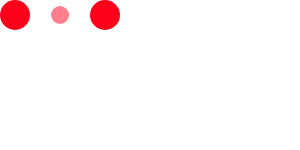
t = 0.00 s
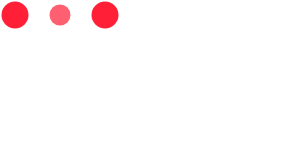
t = 0.10 s
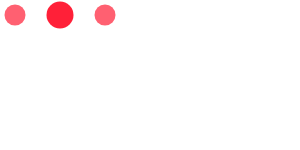
t = 0.30 s
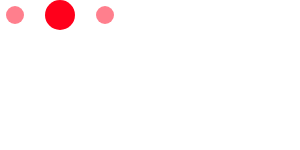
t = 0.40 s
t = 0.50 s: frame unchanged from t = 0.30 s, image omitted
t = 0.70 s: frame unchanged from t = 0.10 s, image omitted

The animated SVG that drew these frames (rendered in a browser with its animation timeline set to each time). Animation: 6 SMIL elements (animate=6); one cycle of 0.80 s, repeats indefinitely.

<svg xmlns="http://www.w3.org/2000/svg" fill="#FF001B"><circle cx="15" cy="15" r="15"><animate attributeName="r" from="15" to="15" begin="0s" dur="0.8s" values="15;9;15" calcMode="linear" repeatCount="indefinite"/><animate attributeName="fill-opacity" from="1" to="1" begin="0s" dur="0.8s" values="1;.5;1" calcMode="linear" repeatCount="indefinite"/></circle><circle cx="60" cy="15" r="9" fill-opacity=".3"><animate attributeName="r" from="9" to="9" begin="0s" dur="0.8s" values="9;15;9" calcMode="linear" repeatCount="indefinite"/><animate attributeName="fill-opacity" from=".5" to=".5" begin="0s" dur="0.8s" values=".5;1;.5" calcMode="linear" repeatCount="indefinite"/></circle><circle cx="105" cy="15" r="15"><animate attributeName="r" from="15" to="15" begin="0s" dur="0.8s" values="15;9;15" calcMode="linear" repeatCount="indefinite"/><animate attributeName="fill-opacity" from="1" to="1" begin="0s" dur="0.8s" values="1;.5;1" calcMode="linear" repeatCount="indefinite"/></circle></svg>